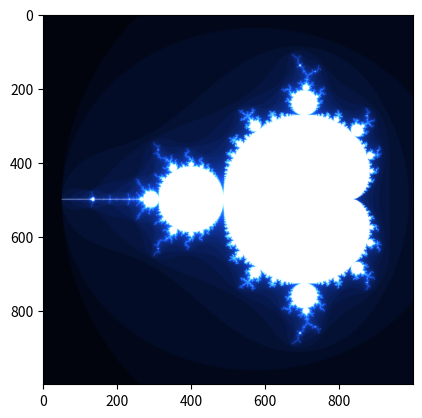

This figure's Python source:
from matplotlib import pyplot as plt
import time

pRE = 1000
pIM = 1000
threshold = 2


def color_it(t):
    return int(255 * (t / 200)), int(255 * (t / 60)), int(255 * (t / 20))


def mandelbrot(x, y):
    c = complex(x, y)
    z = 0

    for i in range(100):
        if abs(z) > threshold:
            return i
        z = z*z + c
    return 255


if __name__ == '__main__':
    start_time = time.time()
    solution = [[(0, 0, 0) for x in range(pRE)] for y in range(pIM)]

    for x in range(pRE):
        for y in range(pIM):
            solution[y][x] = color_it(mandelbrot((x-(pRE*0.75))/(pRE*0.35), (y-(pRE*0.5))/(pRE*0.35)))

    print("Computation time:", time.time() - start_time)
    plt.imshow(solution)
    plt.show()

    # Computation time: 4.73s

